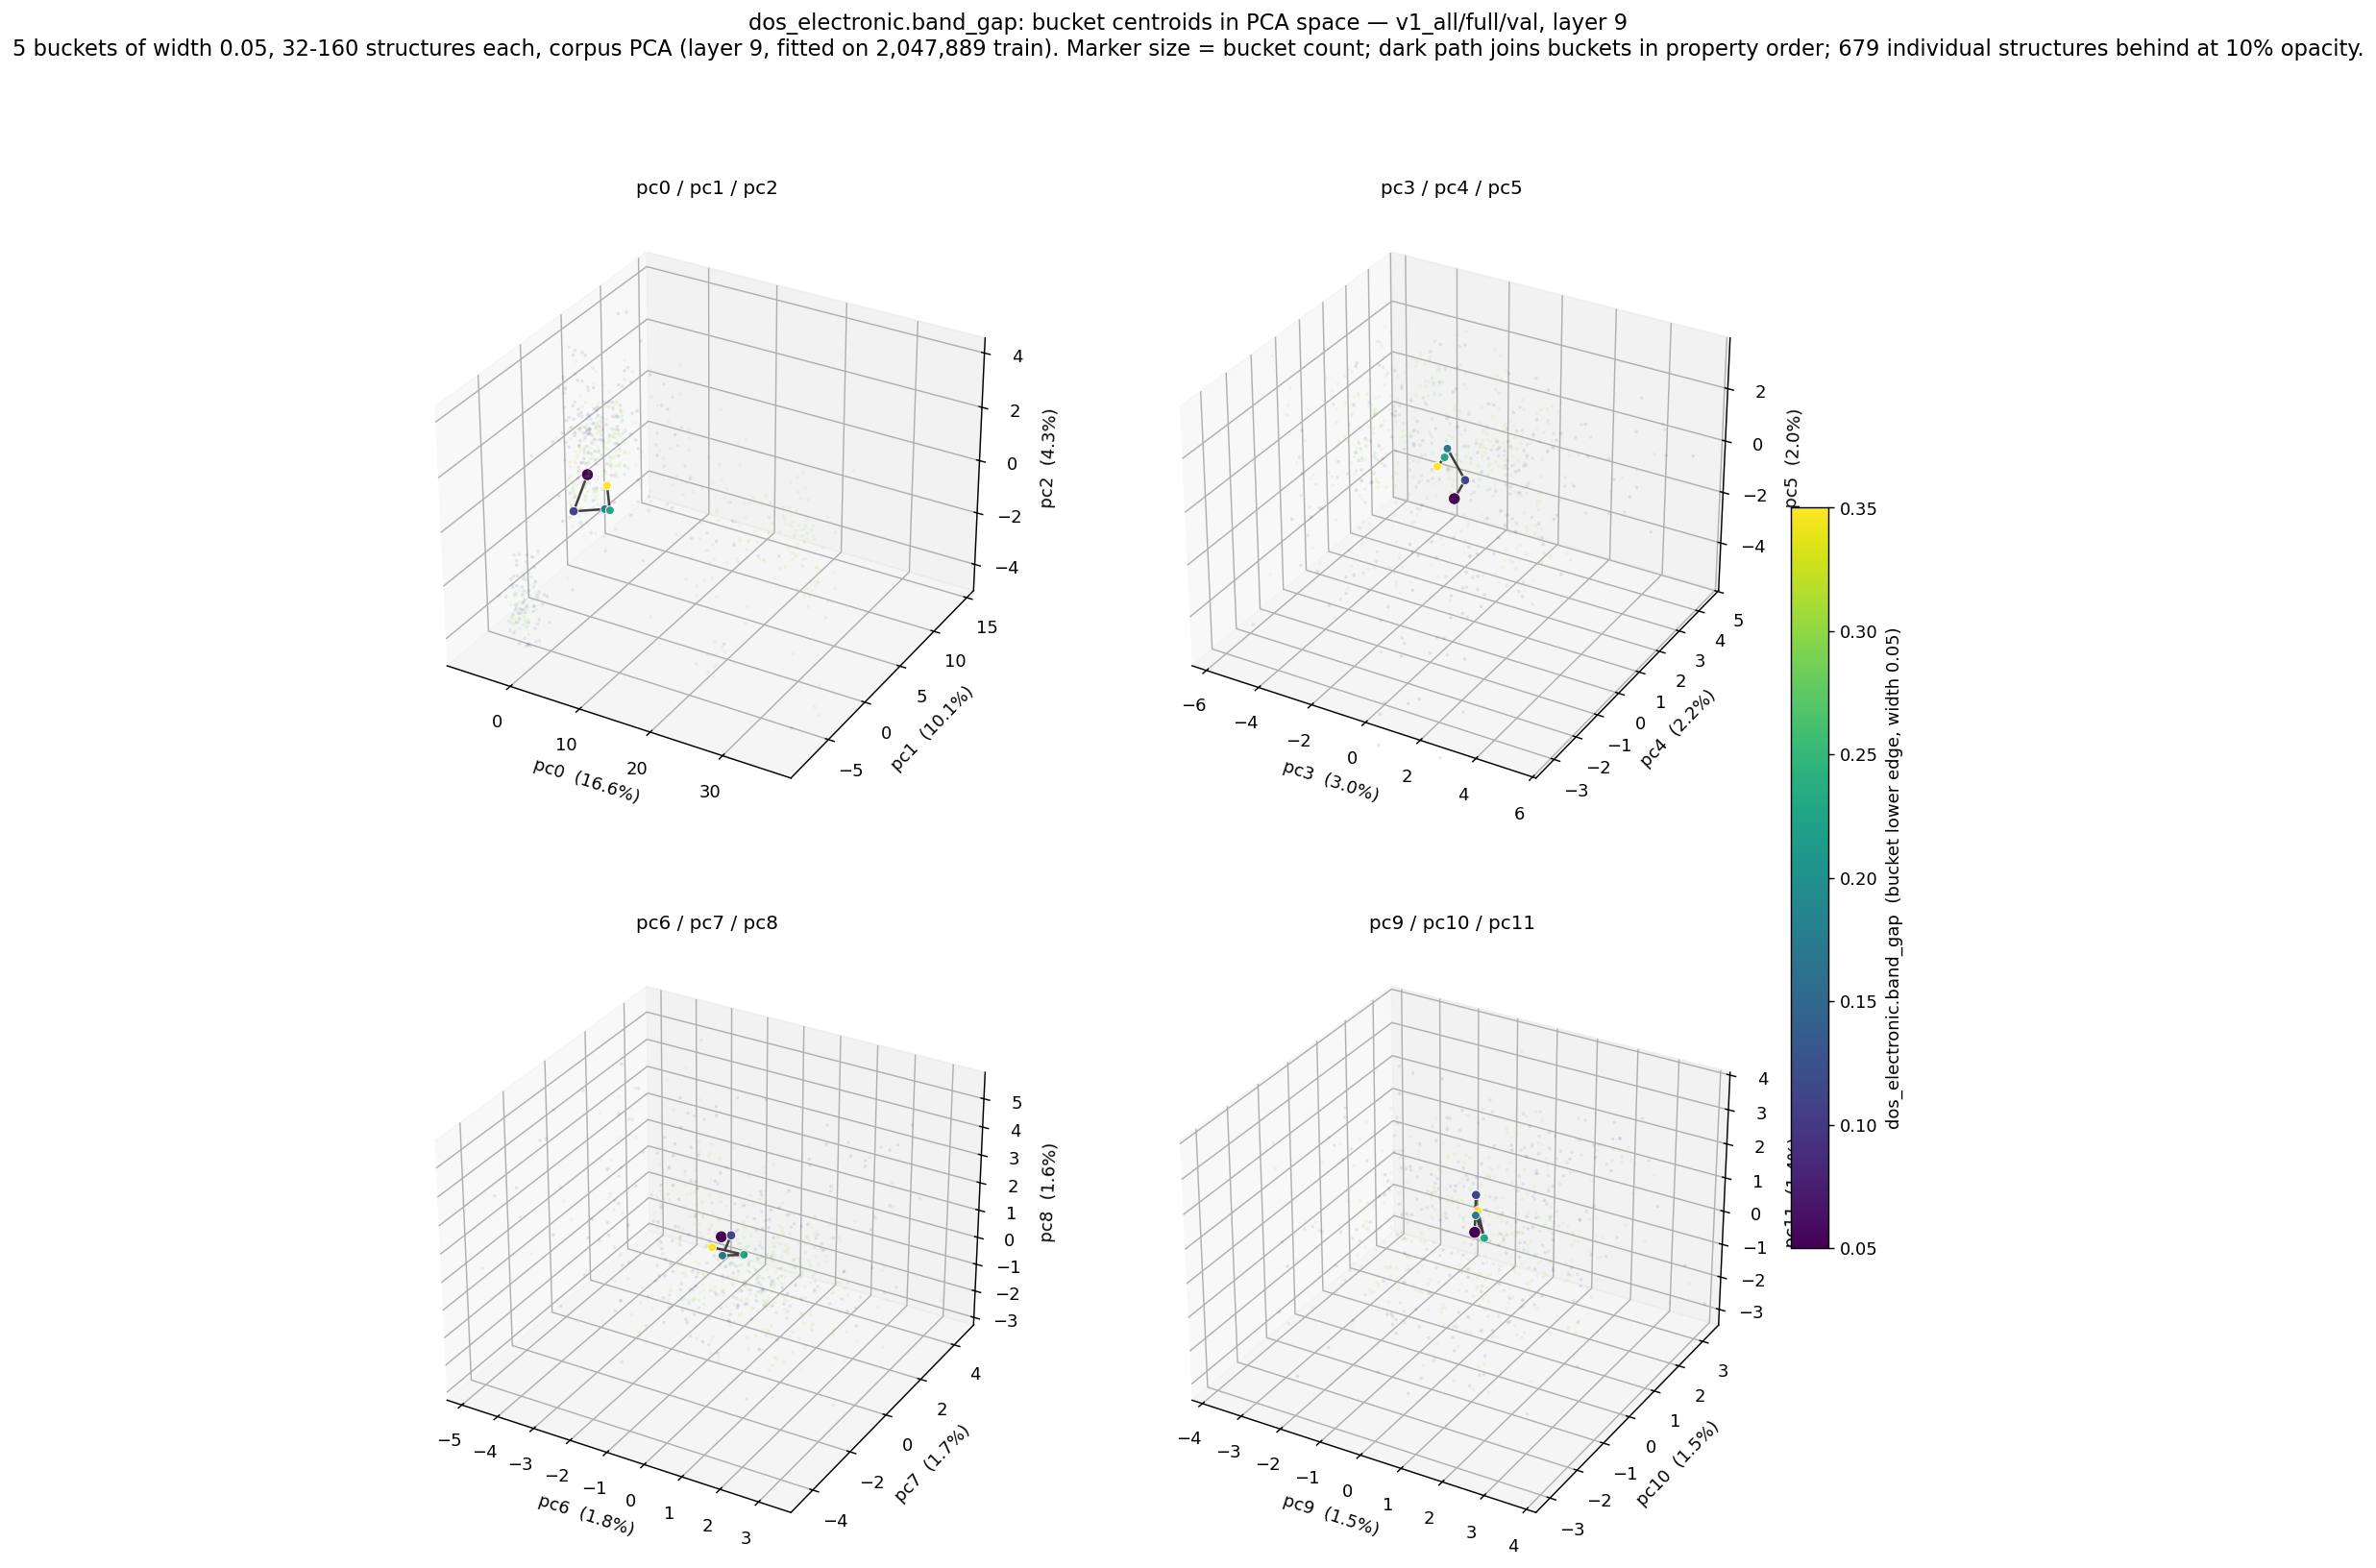

The file beside this chart, header and first rows:
bucket_lo, bucket_hi, n, pc0, pc1, pc2, pc3, pc4, pc5, pc6, pc7, pc8, pc9, pc10, pc11
0.05, 0.1, 160, -0.495, 0.4385, 0.2664, -0.2936, 0.4436, -0.7582, -1.059, 0.8605, 0.7184, 0.3615, 0.0504, 0.5838
0.1, 0.15, 55, 0.4861, -2.184, -0.3936, -0.1065, 0.701, -0.1842, -0.8296, 0.9342, 0.8167, 0.2244, 0.3003, 1.459
0.15, 0.2, 33, 2.551, -0.08432, -0.6722, -1.011, 0.9988, 0.5407, -1.038, 0.8807, 0.02725, 0.4386, -0.02765, 1.16
0.2, 0.25, 35, 4.303, -0.9378, -0.3737, -1.015, 0.8769, 0.2922, -0.5668, 1.107, 0.1045, 0.6642, -0.04718, 0.5857
0.3, 0.35, 32, 3.157, -0.2691, 0.299, -1.072, 0.6137, 0.1134, -1.231, 0.6996, 0.3682, 0.3103, 0.2377, 1.075
